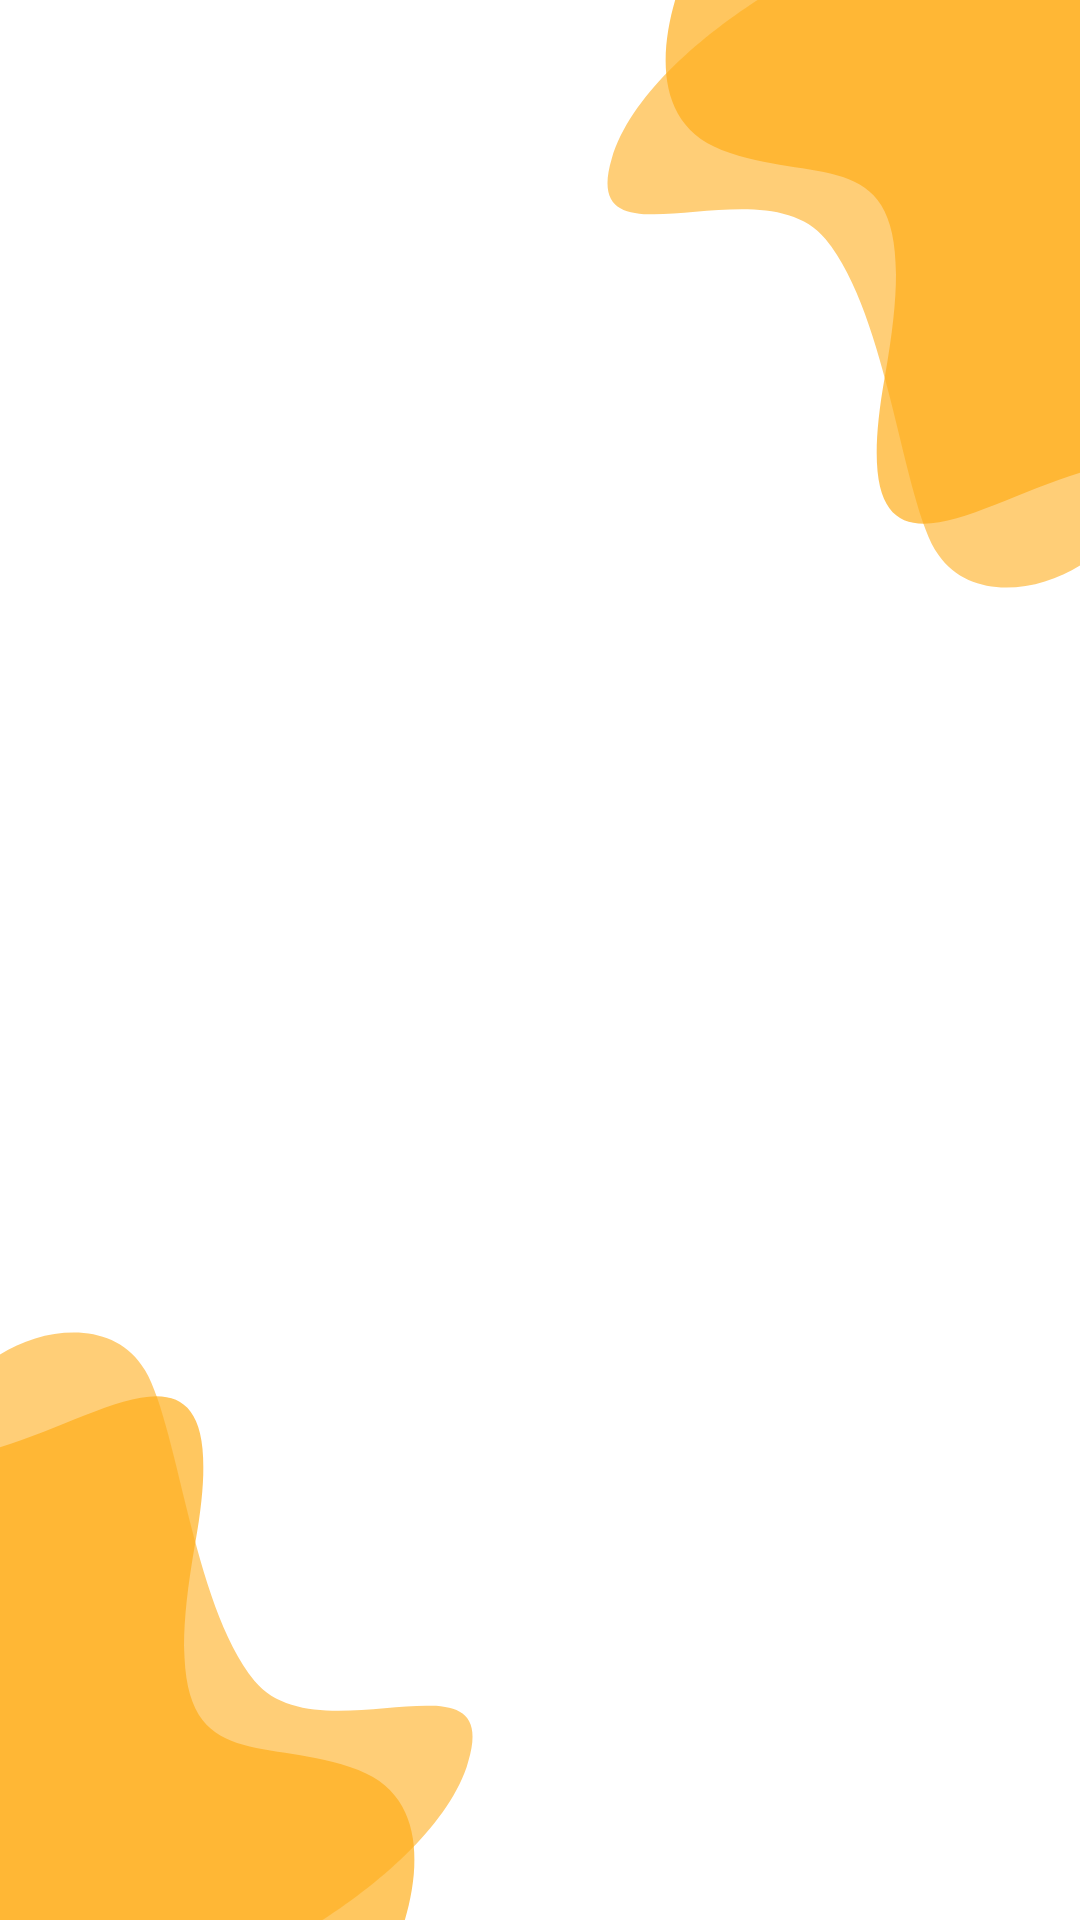

Layout XML and referenced resources for this Android screen:
<!-- AndroidManifest.xml: application theme AppTheme -->
<!-- res/layout/activity_main.xml -->
<?xml version="1.0" encoding="utf-8"?>
<androidx.constraintlayout.widget.ConstraintLayout xmlns:app="http://schemas.android.com/apk/res-auto"
    android:layout_width="match_parent"
    android:layout_height="match_parent"
    xmlns:tools="http://schemas.android.com/tools"
    android:background="@android:color/white"
    tools:context=".MainActivity"
    xmlns:android="http://schemas.android.com/apk/res/android">

    <ImageView
        android:layout_width="wrap_content"
        android:layout_height="wrap_content"
        app:layout_constraintEnd_toEndOf="parent"
        android:alpha="0.9"
        app:layout_constraintTop_toTopOf="parent"
        android:src="@drawable/ic_zodiac"
        android:contentDescription="@string/app_name"/>

    <ImageView
        android:layout_width="wrap_content"
        android:layout_height="wrap_content"
        android:src="@drawable/ic_zodiac"
        android:rotation="180"
        android:alpha="0.9"
        app:layout_constraintBottom_toBottomOf="parent"
        app:layout_constraintStart_toStartOf="parent"
        android:contentDescription="@string/app_name" />

    <androidx.recyclerview.widget.RecyclerView
        android:id="@+id/recycleview_horoscope"
        android:layout_width="match_parent"
        android:layout_height="wrap_content"
        app:layout_constraintBottom_toBottomOf="parent"
        app:layout_constraintEnd_toEndOf="parent"
        app:layout_constraintStart_toStartOf="parent"
        app:layout_constraintTop_toTopOf="parent" />

</androidx.constraintlayout.widget.ConstraintLayout>
<!-- resources referenced by this layout -->
<resources>
  <!-- drawable ic_zodiac (drawable) -->
  <vector xmlns:android="http://schemas.android.com/apk/res/android"
      android:width="158dp"
      android:height="196dp"
      android:viewportWidth="158"
      android:viewportHeight="196">
    <group>
      <clip-path
          android:pathData="M158,0l-158,0l-0,196l158,0z"/>
      <path
          android:pathData="M1.927,52.843C11.176,22.098 55.878,-5.124 77.073,-14.892L177.268,-5.284C176.947,54.284 173.607,175.727 162.817,184.951C149.329,196.48 122.835,202.245 110.793,184.951C98.75,167.657 94.415,105.686 73.219,79.745C52.024,53.804 -9.634,91.274 1.927,52.843Z"
          android:fillColor="#FFC968"/>
      <path
          android:pathData="M38.537,49.961C9.249,38.816 20.874,-0.16 30.348,-18.255C63.585,-19.216 136.709,-19.792 163.299,-14.412C196.537,-7.686 208.098,147.48 167.634,155.167C127.171,162.853 78.037,208.49 92.969,125.382C107.902,42.275 75.146,63.892 38.537,49.961Z"
          android:fillColor="#FFA500"
          android:fillAlpha="0.7"/>
    </group>
  </vector>
  <string name="app_name">Horoscope</string>
  <style name="AppTheme" parent="Theme.MaterialComponents.Light.DarkActionBar">
          
          <item name="colorPrimary">@color/colorPrimary</item>
          <item name="colorPrimaryDark">@color/colorPrimaryDark</item>
          <item name="colorAccent">@color/colorAccent</item>
      </style>
  <color name="colorPrimary">#6200EE</color>
  <color name="colorPrimaryDark">#53475E</color>
  <color name="colorAccent">#03DAC5</color>
</resources>
